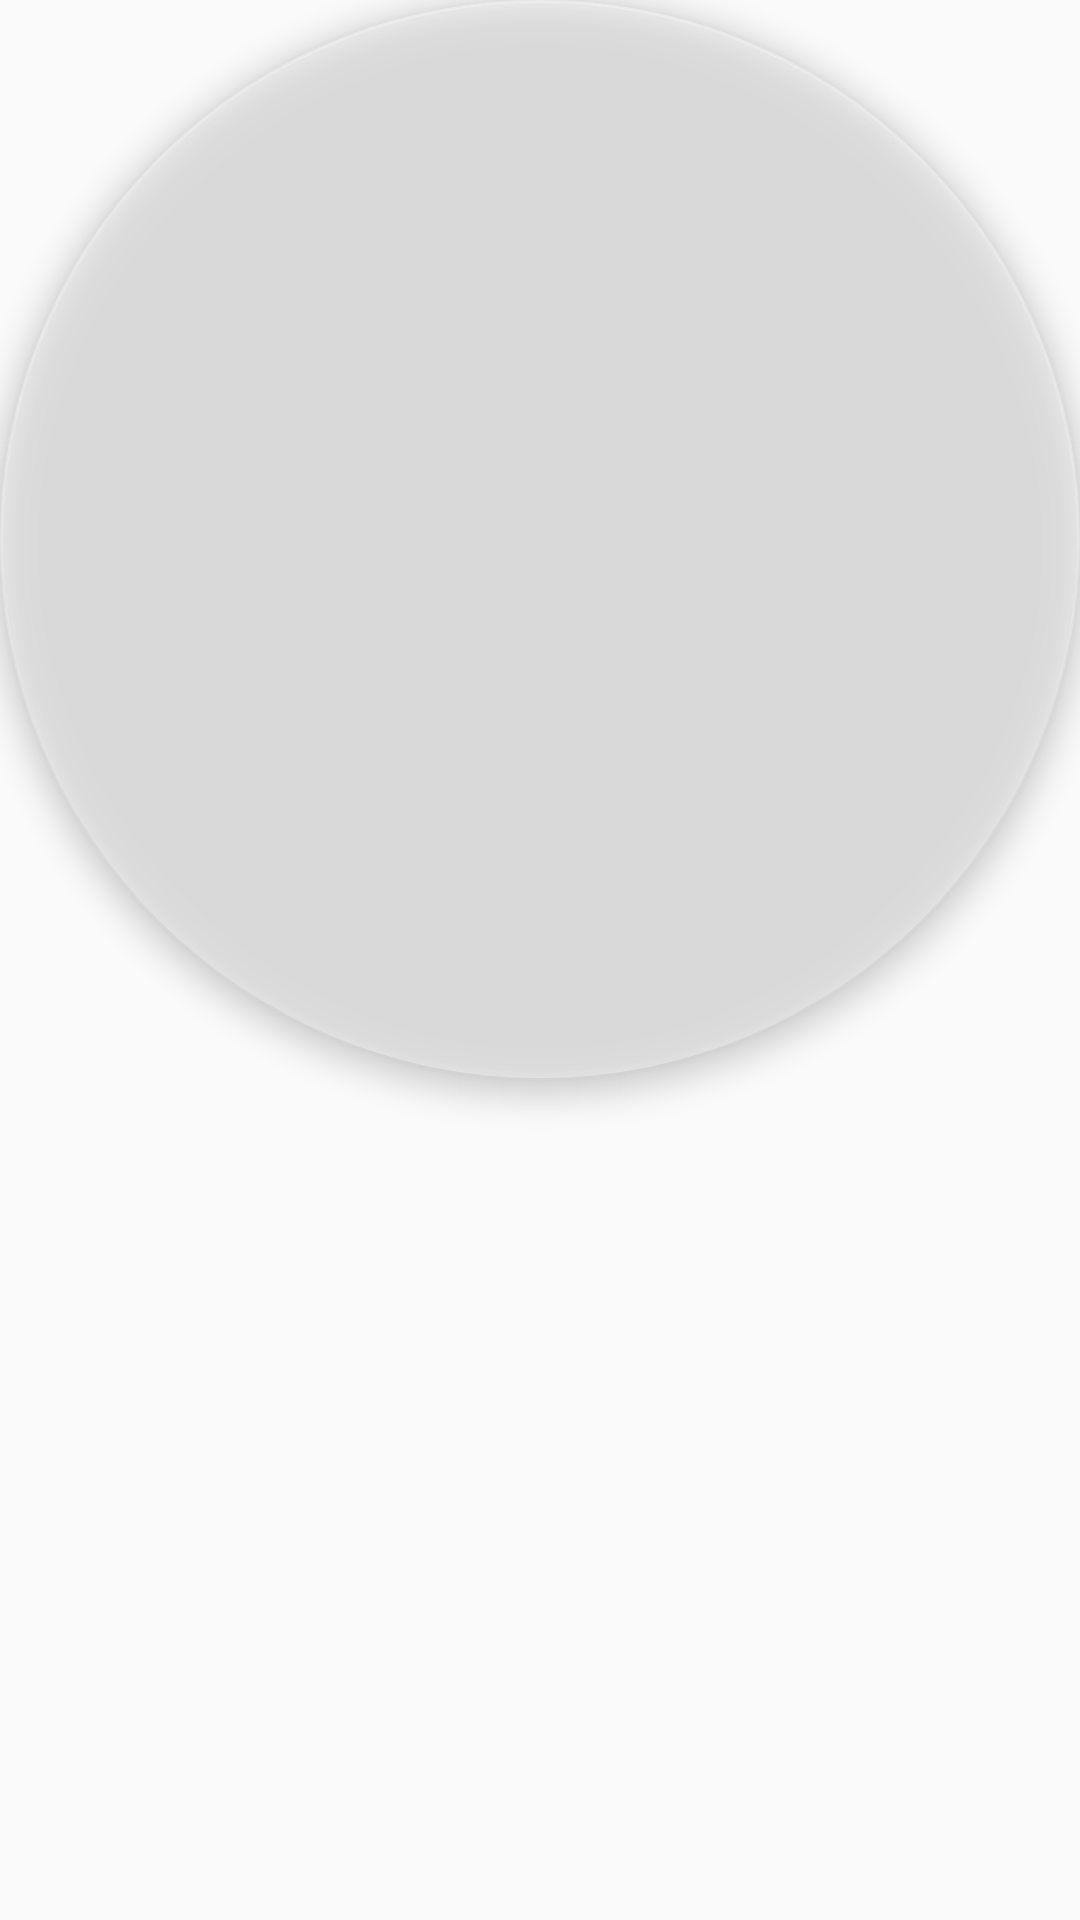

Here is an Android app screen rendered from its layout file. Give the layout XML and the strings, colors and styles it references.
<!-- AndroidManifest.xml: application theme AppTheme -->
<!-- res/layout/fab.xml -->
<?xml version="1.0" encoding="utf-8"?>
<android.support.design.widget.FloatingActionButton
    android:id="@+id/favorite_heart_details"
    style="@style/WrapWrap"
    tools:src="@drawable/ic_favorite"
    android:focusable="true"
    app:fabCustomSize="@dimen/circle_dimen"
    app:backgroundTint="@color/transparentColor"
    xmlns:android="http://schemas.android.com/apk/res/android"
    xmlns:tools="http://schemas.android.com/tools"
    xmlns:app="http://schemas.android.com/apk/res-auto" />
<!-- resources referenced by this layout -->
<resources>
  <color name="transparentColor">#66F9F9F9</color>
  <dimen name="circle_dimen">30dp</dimen>
  <!-- drawable ic_favorite (drawable) -->
  <vector xmlns:android="http://schemas.android.com/apk/res/android"
      android:width="24dp"
      android:height="24dp"
      android:viewportWidth="24.0"
      android:viewportHeight="24.0">
      <path
          android:fillColor="#FFBF1313"
          android:pathData="M16.5,3c-1.74,0 -3.41,0.81 -4.5,2.09C10.91,3.81 9.24,3 7.5,3 4.42,3 2,5.42 2,8.5c0,3.78 3.4,6.86 8.55,11.54L12,21.35l1.45,-1.32C18.6,15.36 22,12.28 22,8.5 22,5.42 19.58,3 16.5,3zM12.1,18.55l-0.1,0.1 -0.1,-0.1C7.14,14.24 4,11.39 4,8.5 4,6.5 5.5,5 7.5,5c1.54,0 3.04,0.99 3.57,2.36h1.87C13.46,5.99 14.96,5 16.5,5c2,0 3.5,1.5 3.5,3.5 0,2.89 -3.14,5.74 -7.9,10.05z"/>
  </vector>
  <style name="WrapWrap">
          <item name="android:layout_width">wrap_content</item>
          <item name="android:layout_height">wrap_content</item>
      </style>
  <style name="AppTheme" parent="Theme.AppCompat.Light.DarkActionBar">
          
          <item name="colorPrimary">@color/colorPrimary</item>
          <item name="colorPrimaryDark">@color/colorPrimaryDark</item>
          <item name="colorAccent">@color/colorAccent</item>
      </style>
  <color name="colorPrimary">#404040</color>
  <color name="colorPrimaryDark">#272727</color>
  <color name="colorAccent">#eaa61e</color>
</resources>
